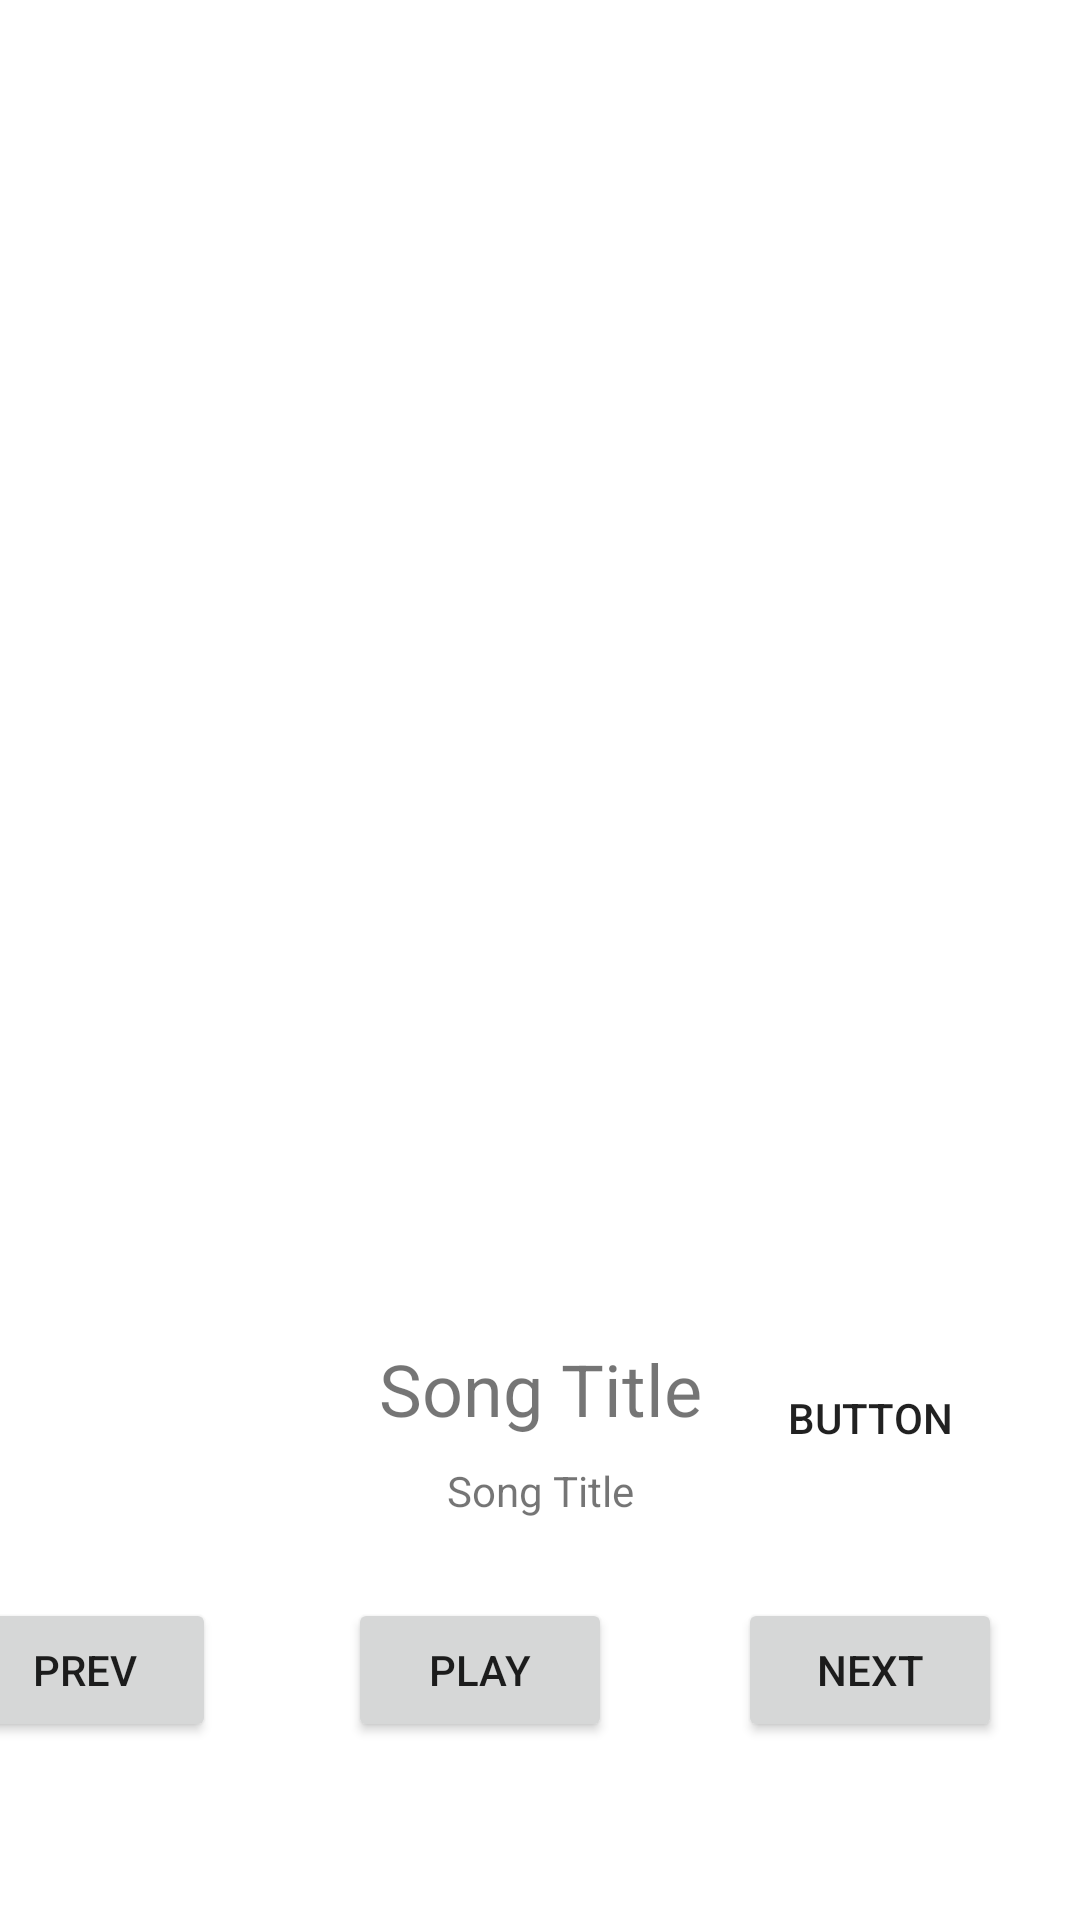

Reconstruct the res/layout file that produces this screen, plus the resources it refers to.
<!-- AndroidManifest.xml: application theme Theme.Jarsical -->
<!-- res/layout/activity_play_song.xml -->
<?xml version="1.0" encoding="utf-8"?>
<androidx.constraintlayout.widget.ConstraintLayout xmlns:android="http://schemas.android.com/apk/res/android"
    xmlns:app="http://schemas.android.com/apk/res-auto"
    xmlns:tools="http://schemas.android.com/tools"
    android:layout_width="match_parent"
    android:layout_height="match_parent"
    tools:context=".PlaySongActivity">

    <ImageView
        android:id="@+id/imgCoverArt"
        android:layout_width="350dp"
        android:layout_height="350dp"
        android:scaleType="fitCenter"
        app:layout_constraintBottom_toBottomOf="parent"
        app:layout_constraintEnd_toEndOf="parent"
        app:layout_constraintHorizontal_bias="0.491"
        app:layout_constraintStart_toStartOf="parent"
        app:layout_constraintTop_toTopOf="parent"
        app:layout_constraintVertical_bias="0.128"
        app:srcCompat="@drawable/home" />

    <TextView
        android:id="@+id/txtSongTitle"
        android:layout_width="wrap_content"
        android:layout_height="wrap_content"
        android:text="Song Title"
        android:textSize="24sp"
        app:layout_constraintBottom_toBottomOf="parent"
        app:layout_constraintEnd_toEndOf="parent"
        app:layout_constraintStart_toStartOf="parent"
        app:layout_constraintTop_toTopOf="parent"
        app:layout_constraintVertical_bias="0.735" />

    <TextView
        android:id="@+id/txtArtist"
        android:layout_width="wrap_content"
        android:layout_height="wrap_content"
        android:text="Song Title"
        android:textSize="14sp"
        app:layout_constraintBottom_toBottomOf="parent"
        app:layout_constraintEnd_toEndOf="parent"
        app:layout_constraintStart_toStartOf="parent"
        app:layout_constraintTop_toTopOf="parent"
        app:layout_constraintVertical_bias="0.785" />

    <Button
        android:id="@+id/btnNext"
        android:layout_width="wrap_content"
        android:layout_height="wrap_content"
        android:onClick="playNext"
        android:text="NEXT"
        app:layout_constraintBottom_toBottomOf="parent"
        app:layout_constraintEnd_toEndOf="parent"
        app:layout_constraintHorizontal_bias="0.904"
        app:layout_constraintStart_toStartOf="parent"
        app:layout_constraintTop_toTopOf="parent"
        app:layout_constraintVertical_bias="0.9" />

    <Button
        android:id="@+id/btnPlayPause"
        android:layout_width="wrap_content"
        android:layout_height="wrap_content"
        android:layout_marginEnd="42dp"
        android:layout_marginRight="42dp"
        android:onClick="playOrPauseMusic"
        android:text="Play"
        app:layout_constraintBottom_toBottomOf="parent"
        app:layout_constraintEnd_toEndOf="parent"
        app:layout_constraintEnd_toStartOf="@+id/btnNext"
        app:layout_constraintHorizontal_bias="1.0"
        app:layout_constraintStart_toStartOf="parent"
        app:layout_constraintTop_toTopOf="parent"
        app:layout_constraintVertical_bias="0.9" />

    <Button
        android:id="@+id/btnPrevious"
        android:layout_width="wrap_content"
        android:layout_height="wrap_content"
        android:layout_marginEnd="44dp"
        android:layout_marginRight="44dp"
        android:onClick="playPrevious"
        android:text="PREV"
        app:layout_constraintBottom_toBottomOf="parent"
        app:layout_constraintEnd_toEndOf="parent"
        app:layout_constraintEnd_toStartOf="@+id/btnPlayPause"
        app:layout_constraintHorizontal_bias="1.0"
        app:layout_constraintStart_toStartOf="parent"
        app:layout_constraintTop_toTopOf="parent"
        app:layout_constraintVertical_bias="0.9" />

    <Button
        android:id="@+id/btnRepeat"
        android:layout_width="wrap_content"
        android:layout_height="wrap_content"
        android:layout_marginBottom="36dp"
        android:background="@drawable/repeat_off"
        android:onClick="repeatSong"
        android:text="Button"
        app:layout_constraintBottom_toTopOf="@+id/btnNext"
        app:layout_constraintEnd_toEndOf="@+id/btnNext" />

</androidx.constraintlayout.widget.ConstraintLayout>
<!-- resources referenced by this layout -->
<resources>
  <style name="Theme.Jarsical" parent="Theme.MaterialComponents.DayNight.DarkActionBar">
          
          <item name="colorPrimary">@color/black</item>
          <item name="colorPrimaryVariant">@color/purple_700</item>
          <item name="colorOnPrimary">@color/white</item>
          
          <item name="colorSecondary">@color/teal_200</item>
          <item name="colorSecondaryVariant">@color/teal_700</item>
          <item name="colorOnSecondary">@color/black</item>
          
          <item name="android:statusBarColor" tools:targetApi="l">?attr/colorPrimaryVariant</item>
          
      </style>
  <!-- not gathered from this repository: default colours our renderer supplied (Android Studio template values) -->
  <color name="purple_700">#FF3700B3</color>
  <color name="teal_200">#FF03DAC5</color>
  <color name="teal_700">#FF018786</color>
  <color name="black">#FF000000</color>
  <color name="white">#FFFFFFFF</color>
</resources>
